The GitHub repository Mcruz-G/My-Scrap-Model contains a labelled image folder "Dataset" with 5 categories: cizalla, mixto, rebaba, solid scrap, vacio. Examples follow, each with its label.

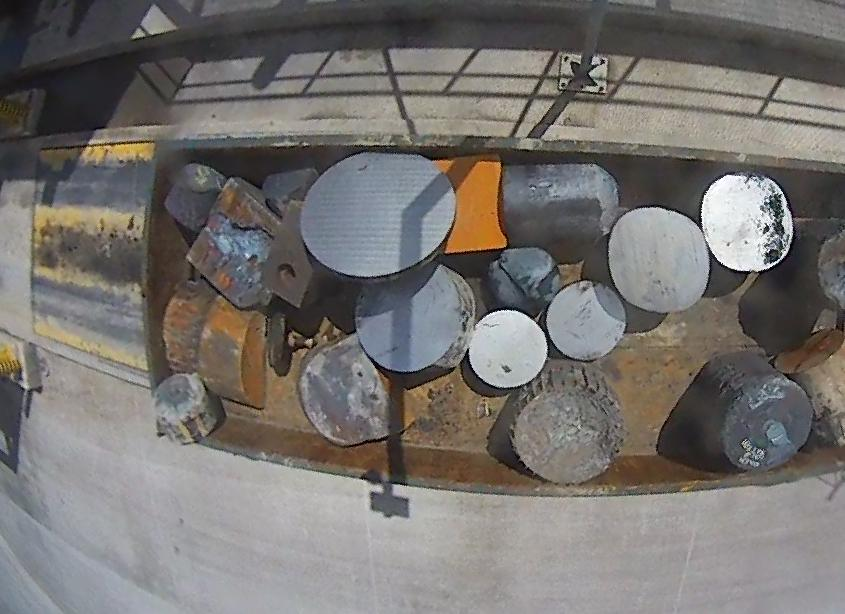
Label: solid scrap

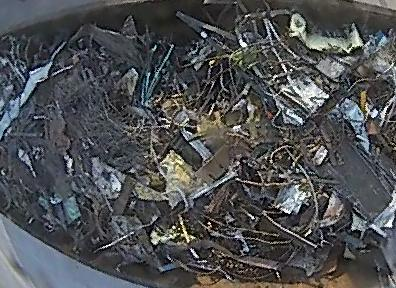
Label: mixto

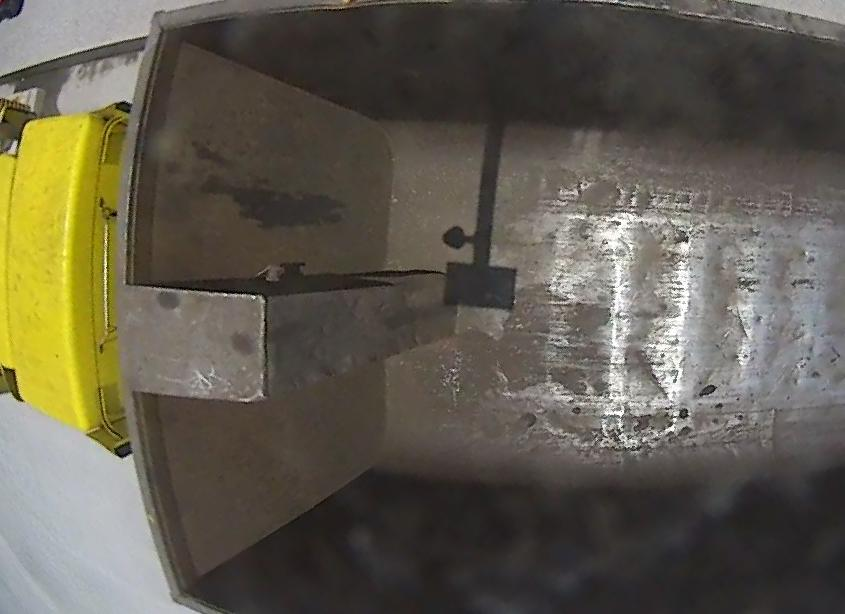
Label: vacio

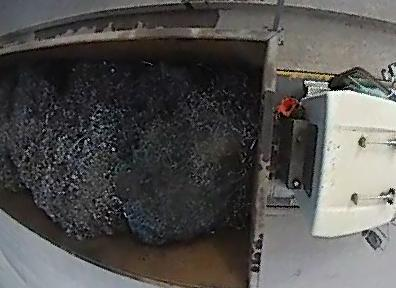
Label: rebaba

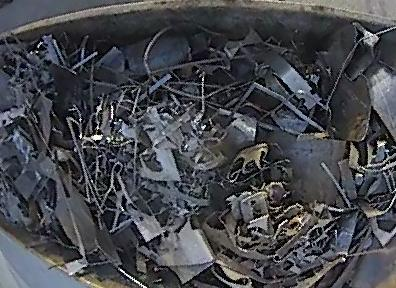
Label: cizalla

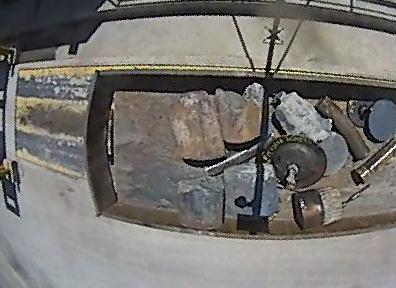
Label: solid scrap
